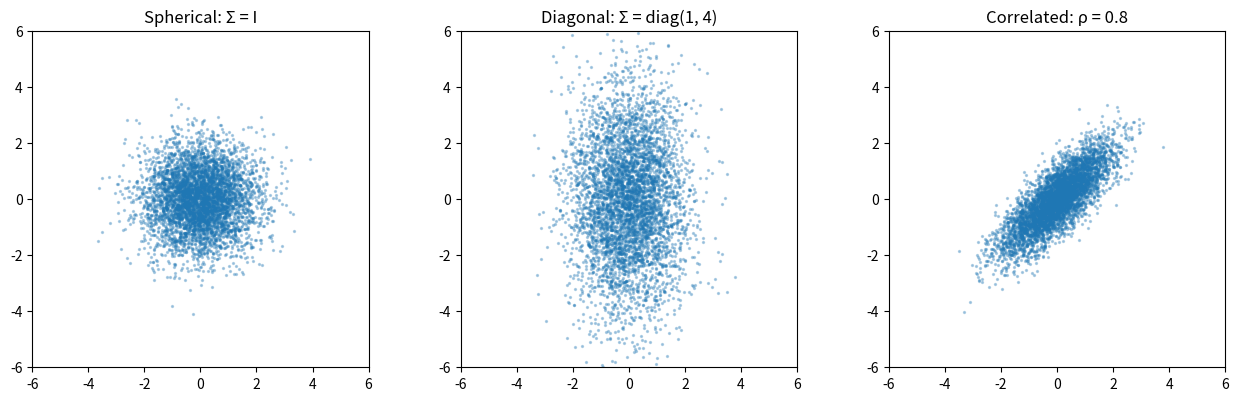

The matplotlib source for this figure:
import numpy as np
import matplotlib.pyplot as plt
from scipy import stats

rng = np.random.default_rng(0)

# Verify the 68-95-99.7 rule
N = 500_000
mu, sigma = 5, 2
X = rng.normal(mu, sigma, N)

within_1 = np.mean(np.abs(X - mu) < 1 * sigma)
within_2 = np.mean(np.abs(X - mu) < 2 * sigma)
within_3 = np.mean(np.abs(X - mu) < 3 * sigma)
print(f"P(|X - mu| < 1*sigma) = {within_1:.4f}   (analytic 0.6827)")
print(f"P(|X - mu| < 2*sigma) = {within_2:.4f}   (analytic 0.9545)")
print(f"P(|X - mu| < 3*sigma) = {within_3:.4f}   (analytic 0.9973)")

# Standardization trick: (X - mu)/sigma ~ N(0, 1)
Z = (X - mu) / sigma
print(f"\nStandardized:  mean = {Z.mean():.4f}, std = {Z.std():.4f}")
print("Confirms X = mu + sigma * Z is the right relation.")


# Three 2D Gaussian shapes
fig, axes = plt.subplots(1, 3, figsize=(13, 4))
mean = np.array([0.0, 0.0])

shapes = [
    ("Spherical: Σ = I",         np.eye(2)),
    ("Diagonal: Σ = diag(1, 4)", np.diag([1.0, 4.0])),
    ("Correlated: ρ = 0.8",      np.array([[1.0, 0.8], [0.8, 1.0]])),
]
for ax, (name, cov) in zip(axes, shapes):
    samples = rng.multivariate_normal(mean, cov, 5000)
    ax.scatter(samples[:, 0], samples[:, 1], s=2, alpha=0.3)
    ax.set_xlim(-6, 6); ax.set_ylim(-6, 6)
    ax.set_aspect("equal")
    ax.set_title(name)
plt.tight_layout(); plt.show()

print("Notice how the eigenstructure of Σ shapes the cloud:")
print("- spherical → circular cloud")
print("- diagonal → axis-aligned ellipse")
print("- correlated → ellipse tilted along the dominant eigenvector")


# PCA on the correlated Gaussian recovers its eigenstructure
cov = np.array([[1.0, 0.8],
                [0.8, 1.0]])
samples = rng.multivariate_normal([0, 0], cov, 50_000)

# Sample covariance
S = np.cov(samples.T)
print(f"True Σ:\n{cov}")
print(f"Sample Σ:\n{S.round(4)}")

# Eigendecomposition
eigvals, eigvecs = np.linalg.eigh(S)
print(f"\nEigenvalues (variances along principal axes): {eigvals.round(4)}")
print(f"Eigenvectors (principal axes):\n{eigvecs.round(4)}")
print("\nLargest eigenvalue ≈ 1.8 → ellipse stretched along (1, 1)/√2")
print("Smallest eigenvalue ≈ 0.2 → ellipse compressed along (-1, 1)/√2")


# Empirically verify the Gaussian conditional formula
mu = np.array([1.0, 2.0])
Sigma = np.array([[1.0, 0.7],
                  [0.7, 2.0]])

N = 500_000
joint_samples = rng.multivariate_normal(mu, Sigma, N)

# Condition on X2 ≈ 3.0
x2_obs = 3.0
band = np.abs(joint_samples[:, 1] - x2_obs) < 0.05
X1_cond = joint_samples[band, 0]

# Analytical conditional N(mu_1|2, sigma_1|2)
mu_1, mu_2 = mu
S11, S12 = Sigma[0, 0], Sigma[0, 1]
S22 = Sigma[1, 1]
mu_cond = mu_1 + S12 / S22 * (x2_obs - mu_2)
sigma2_cond = S11 - S12 / S22 * S12
print(f"Analytical: X1 | X2 = {x2_obs} ~ N({mu_cond:.4f}, {sigma2_cond:.4f})")
print(f"Empirical : mean = {X1_cond.mean():.4f},  var = {X1_cond.var(ddof=1):.4f}")
print(f"           ({len(X1_cond)} samples used)")


# Verify MLE for multivariate Gaussian
N, d = 1000, 3
true_mu = np.array([1.0, -2.0, 0.5])
true_cov = np.array([[2.0, 0.5, 0.0],
                     [0.5, 1.5, 0.3],
                     [0.0, 0.3, 1.0]])

samples = rng.multivariate_normal(true_mu, true_cov, N)
mu_hat = samples.mean(axis=0)
cov_hat = np.cov(samples.T, ddof=1)

print("MLE for mean:")
print(f"  true: {true_mu}")
print(f"  est:  {mu_hat.round(4)}")
print(f"\nMLE for covariance:")
print(f"  true:\n{true_cov}")
print(f"  est (unbiased):\n{cov_hat.round(4)}")

# Max diff between true and estimated
print(f"\nmax |true - est| in covariance: {np.max(np.abs(true_cov - cov_hat)):.4f}")
